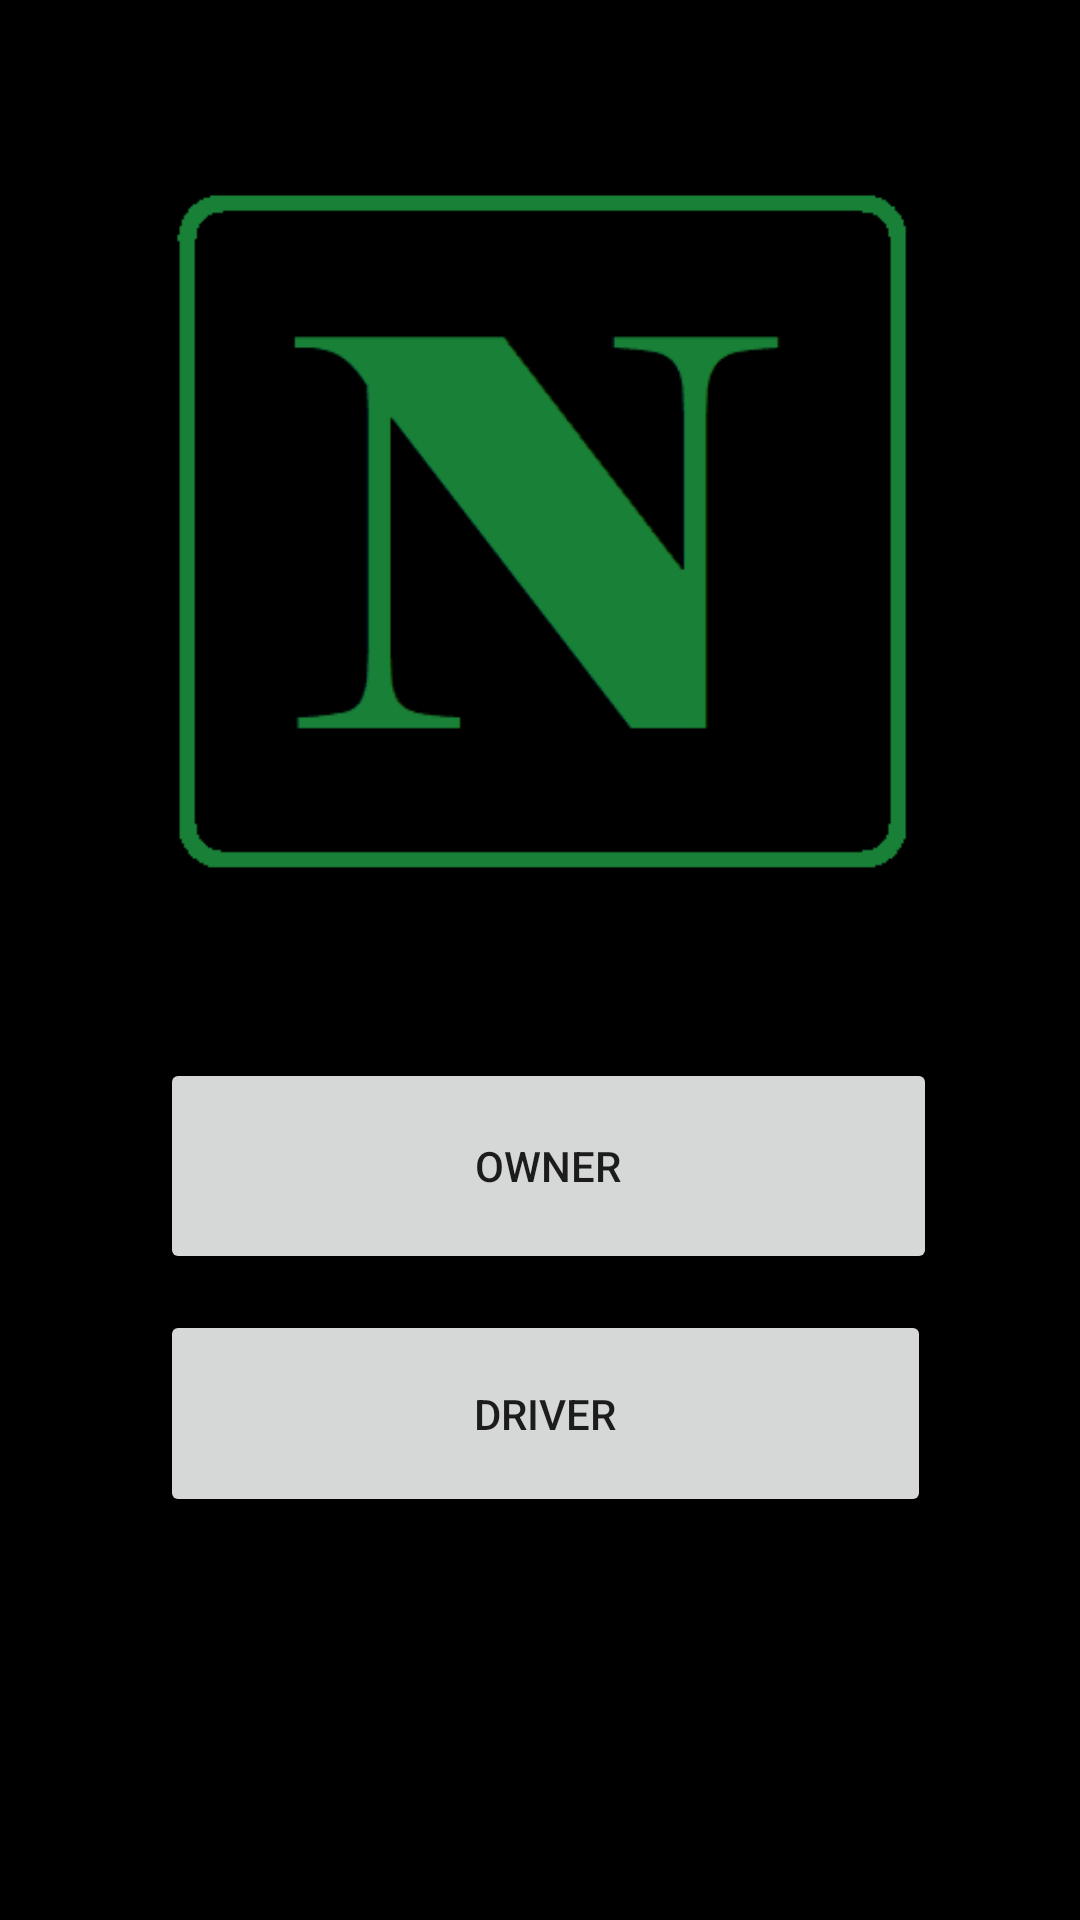

Write the Android layout XML for this screen, with the resource values it uses.
<!-- AndroidManifest.xml: application theme Theme.Nexum -->
<!-- res/layout/activity_main2.xml -->
<?xml version="1.0" encoding="utf-8"?>
<androidx.constraintlayout.widget.ConstraintLayout xmlns:android="http://schemas.android.com/apk/res/android"
    xmlns:app="http://schemas.android.com/apk/res-auto"
    xmlns:tools="http://schemas.android.com/tools"
    android:layout_width="match_parent"
    android:layout_height="match_parent"
    android:background="#000000"
    tools:context=".MainActivity2">

    <TextView
        android:id="@+id/textView4"
        android:layout_width="wrap_content"
        android:layout_height="wrap_content"
        android:text="@string/connected_forever2"
        android:textColor="#ACABAB"
        android:textSize="18sp"
        android:textStyle="bold|italic"
        app:layout_constraintBottom_toBottomOf="parent"
        app:layout_constraintEnd_toEndOf="parent"
        app:layout_constraintHorizontal_bias="0.497"
        app:layout_constraintStart_toStartOf="parent"
        app:layout_constraintTop_toTopOf="parent"
        app:layout_constraintVertical_bias="0.448" />

    <ImageView
        android:id="@+id/imageView2"
        android:layout_width="287dp"
        android:layout_height="275dp"
        android:contentDescription="@string/header"
        app:layout_constraintBottom_toBottomOf="parent"
        app:layout_constraintEnd_toEndOf="parent"
        app:layout_constraintStart_toStartOf="parent"
        app:layout_constraintTop_toTopOf="parent"
        app:layout_constraintVertical_bias="0.11"
        app:srcCompat="@drawable/nexum_logo" />

    <Button
        android:id="@+id/button2"
        android:layout_width="259dp"
        android:layout_height="72dp"
        android:text="@string/owner"
        android:onClick="openMain3"
        app:layout_constraintBottom_toBottomOf="parent"
        app:layout_constraintEnd_toEndOf="parent"
        app:layout_constraintHorizontal_bias="0.527"
        app:layout_constraintStart_toStartOf="parent"
        app:layout_constraintTop_toTopOf="parent"
        app:layout_constraintVertical_bias="0.621" />

    <Button
        android:id="@+id/button3"
        android:layout_width="257dp"
        android:layout_height="69dp"
        android:text="@string/driver"
        android:onClick="openMain4"
        app:layout_constraintBottom_toBottomOf="parent"
        app:layout_constraintEnd_toEndOf="parent"
        app:layout_constraintHorizontal_bias="0.519"
        app:layout_constraintStart_toStartOf="parent"
        app:layout_constraintTop_toTopOf="parent"
        app:layout_constraintVertical_bias="0.765" />
</androidx.constraintlayout.widget.ConstraintLayout>
<!-- resources referenced by this layout -->
<resources>
  <!-- drawable nexum_logo: png bitmap (drawable, 4188 bytes) -->
  <string name="connected_forever2">CONNECTED FOREVER</string>
  <string name="driver">Driver</string>
  <string name="header">header</string>
  <string name="owner">Owner</string>
  <style name="Theme.Nexum" parent="Theme.MaterialComponents.DayNight.DarkActionBar">
          
          <item name="colorPrimary">@color/purple_500</item>
          <item name="colorPrimaryVariant">@color/purple_700</item>
          <item name="colorOnPrimary">@color/white</item>
          
          <item name="colorSecondary">@color/teal_200</item>
          <item name="colorSecondaryVariant">@color/teal_700</item>
          <item name="colorOnSecondary">@color/black</item>
          
          <item name="android:statusBarColor">?attr/colorPrimaryVariant</item>
          
      </style>
  <!-- not gathered from this repository: default colours our renderer supplied (Android Studio template values) -->
  <color name="purple_500">#FF6200EE</color>
  <color name="purple_700">#FF3700B3</color>
  <color name="teal_200">#FF03DAC5</color>
  <color name="teal_700">#FF018786</color>
  <color name="black">#FF000000</color>
  <color name="white">#FFFFFFFF</color>
</resources>
